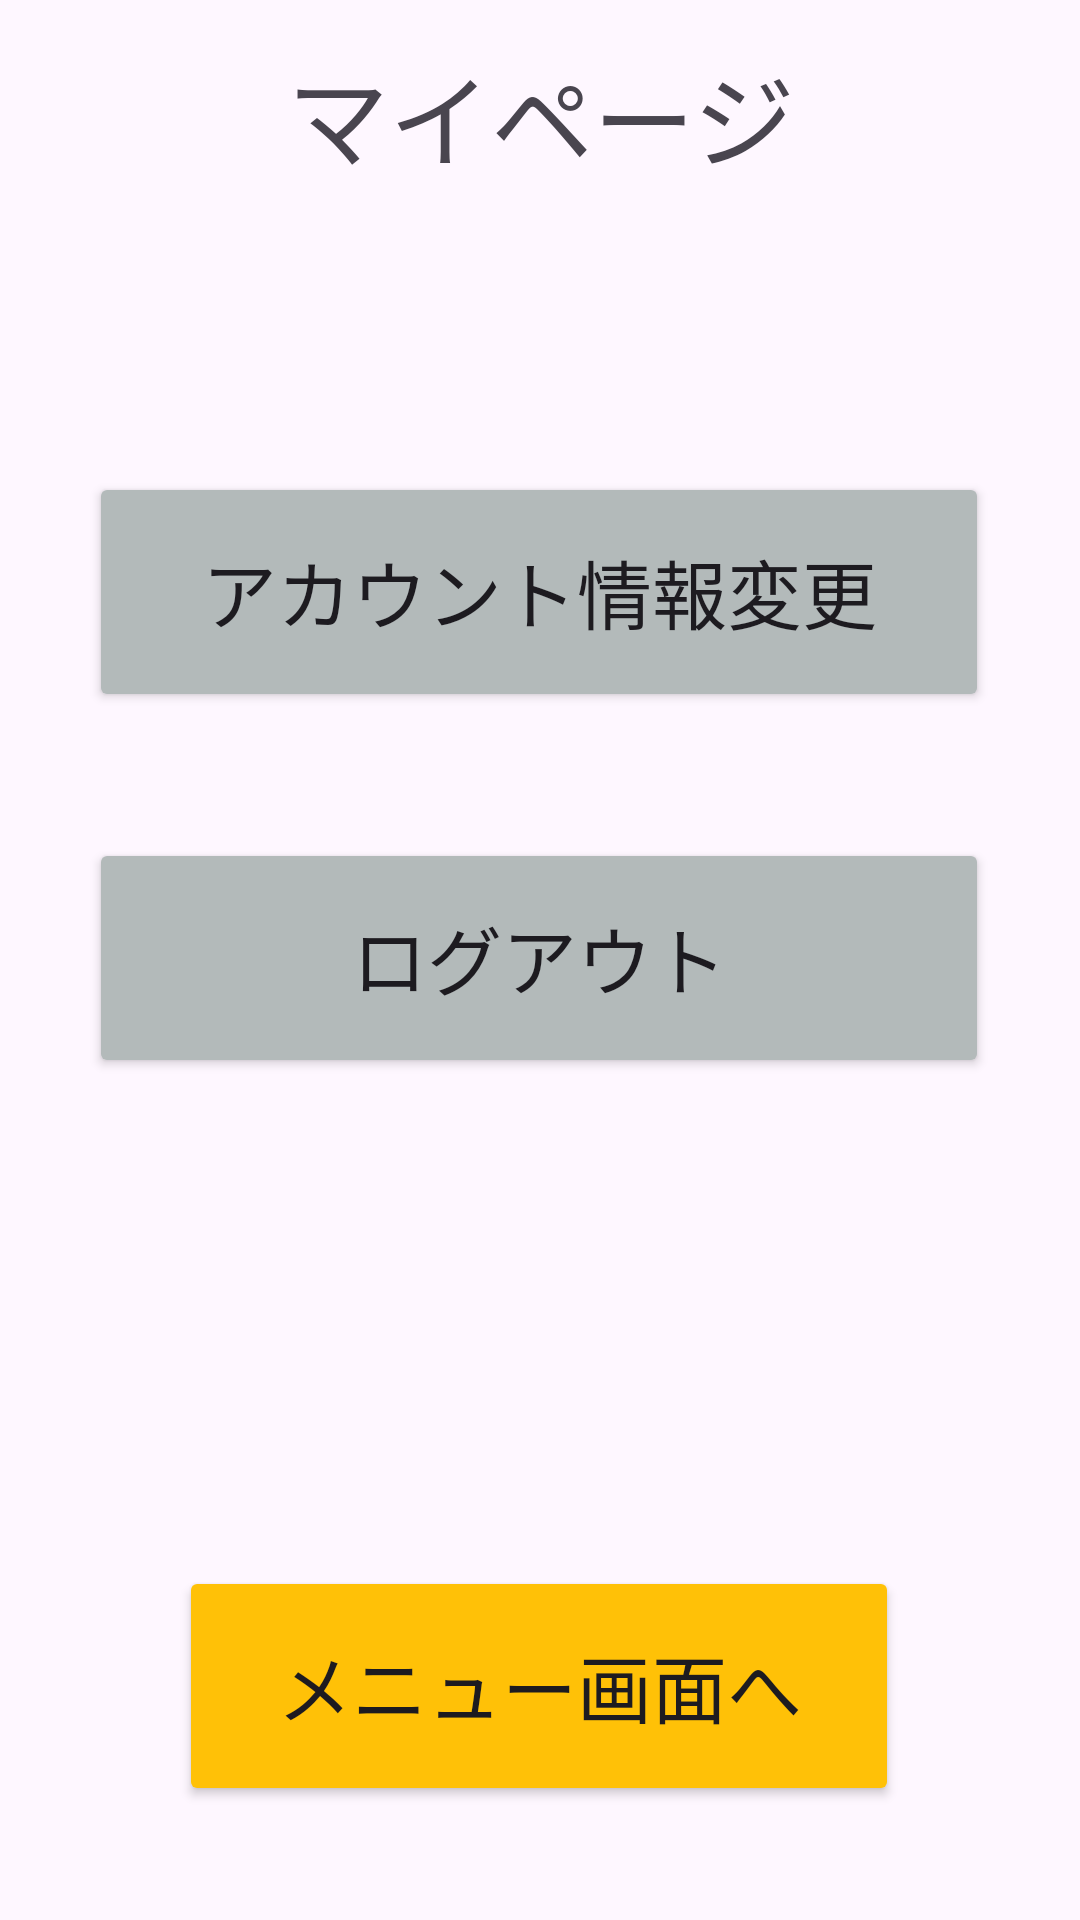

Produce the Android XML layout that renders to this screen, including the resource entries it uses.
<!-- AndroidManifest.xml: application theme Theme.Ryomap -->
<!-- res/layout/mypage.xml -->
<?xml version="1.0" encoding="utf-8"?>
<androidx.constraintlayout.widget.ConstraintLayout xmlns:android="http://schemas.android.com/apk/res/android"

    xmlns:app="http://schemas.android.com/apk/res-auto"

    android:layout_width="match_parent"

    android:layout_height="match_parent">



    <TextView

        android:id="@+id/textView"

        android:layout_width="340dp"

        android:layout_height="50dp"

        android:gravity="center"

        android:text="マイページ"

        android:textSize="34sp"

        app:layout_constraintBottom_toBottomOf="parent"

        app:layout_constraintEnd_toEndOf="parent"

        app:layout_constraintStart_toStartOf="parent"

        app:layout_constraintTop_toTopOf="parent"

        app:layout_constraintVertical_bias="0.023" />



    <Button

        android:id="@+id/button_account_change"

        android:layout_width="300dp"

        android:layout_height="80dp"

        android:backgroundTint="#B3BABA"

        android:text="アカウント情報変更"

        android:textSize="25sp"

        app:layout_constraintBottom_toBottomOf="parent"

        app:layout_constraintEnd_toEndOf="parent"

        app:layout_constraintHorizontal_bias="0.495"

        app:layout_constraintStart_toStartOf="parent"

        app:layout_constraintTop_toTopOf="parent"

        app:layout_constraintVertical_bias="0.281"

        app:strokeColor="#E91E63" />



    <Button

        android:id="@+id/button_logout"

        android:layout_width="300dp"

        android:layout_height="80dp"

        android:backgroundTint="#B3BABA"

        android:text="ログアウト"

        android:textSize="25sp"

        app:layout_constraintBottom_toBottomOf="parent"

        app:layout_constraintEnd_toEndOf="parent"

        app:layout_constraintHorizontal_bias="0.495"

        app:layout_constraintStart_toStartOf="parent"

        app:layout_constraintTop_toTopOf="parent"

        app:layout_constraintVertical_bias="0.499"

        app:strokeColor="#E91E63" />



    <Button

        android:id="@+id/button_back_menu"

        android:layout_width="240dp"

        android:layout_height="80dp"

        android:backgroundTint="#FFC107"

        android:text="メニュー画面へ"

        android:textSize="25sp"

        app:layout_constraintBottom_toBottomOf="parent"

        app:layout_constraintEnd_toEndOf="parent"

        app:layout_constraintHorizontal_bias="0.497"

        app:layout_constraintStart_toStartOf="parent"

        app:layout_constraintTop_toTopOf="parent"

        app:layout_constraintVertical_bias="0.932"

        app:strokeColor="#E91E63" />



</androidx.constraintlayout.widget.ConstraintLayout>
<!-- resources referenced by this layout -->
<resources>
  <style name="Theme.Ryomap" parent="Base.Theme.Ryomap" />
  <style name="Base.Theme.Ryomap" parent="Theme.Material3.DayNight.NoActionBar">
          
          
      </style>
</resources>
